Run: headless pygame with SDL's dummy video driver; simulated clock (each Clock.tick advances the game by its frame time, no real sleeping); random seed 0; keys injected as events and as key.get_pressed() state; no mouse input.
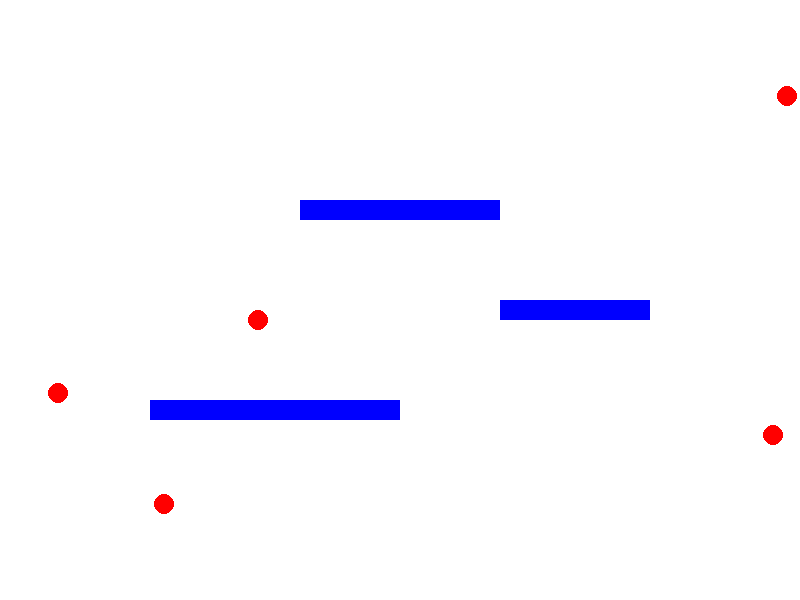
Frame 1 of 4 · flips 1–60 · no input
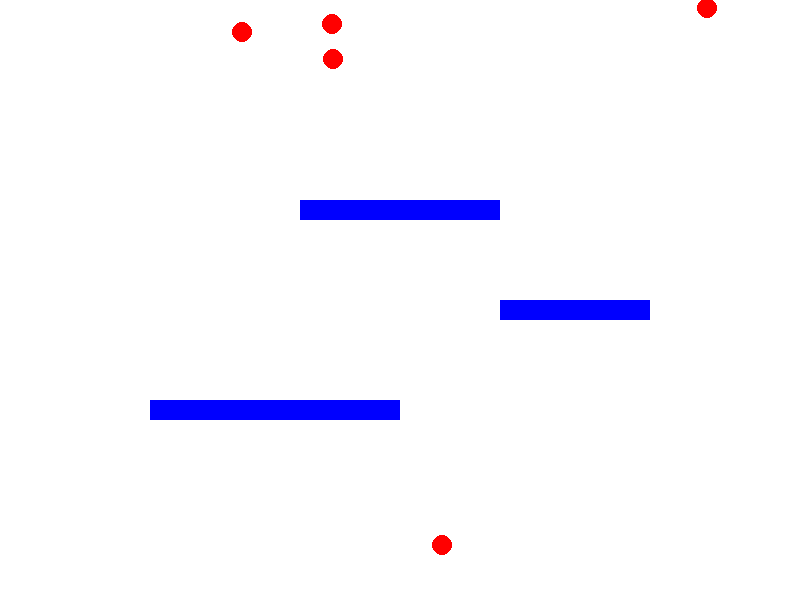
Frame 2 of 4 · flips 61–180 · tapped SPACE, RETURN · held RIGHT (→), D
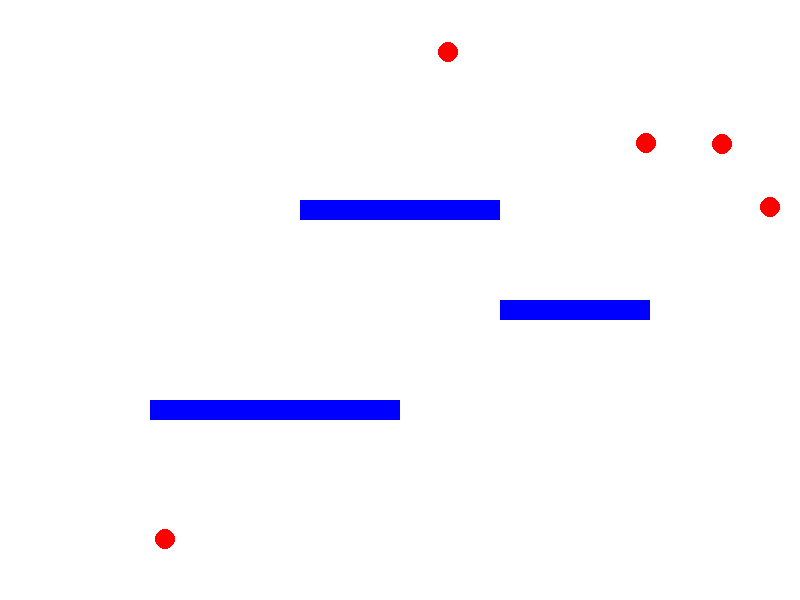
Frame 3 of 4 · flips 181–300 · held DOWN (↓), S
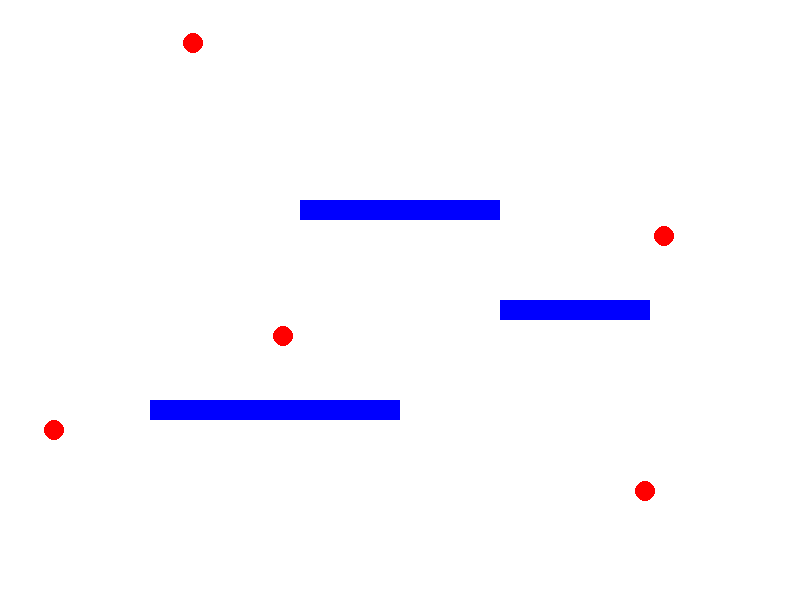
Frame 4 of 4 · flips 301–420 · held LEFT (←), A, UP (↑), W

The pygame program that drew these frames:

import pygame
import random
import math

# Initialize Pygame
pygame.init()

# Screen dimensions
WIDTH, HEIGHT = 800, 600
screen = pygame.display.set_mode((WIDTH, HEIGHT))
pygame.display.set_caption("Multiple Bouncing Circles with Collision")

# Colors
WHITE = (255, 255, 255)
RED = (255, 0, 0)
BLUE = (0, 0, 255)

# Circle properties
NUM_CIRCLES = 5  # Number of bouncing circles
CIRCLE_RADIUS = 10

# Generate circles with random positions and velocities
circles = [
    {
        "pos": pygame.Vector2(random.randint(CIRCLE_RADIUS, WIDTH - CIRCLE_RADIUS),
                              random.randint(CIRCLE_RADIUS, HEIGHT - CIRCLE_RADIUS)),
        "vel": pygame.Vector2(random.choice([-4, 4]), random.choice([-4, 4]))
    }
    for _ in range(NUM_CIRCLES)
]

# Obstacle properties
obstacles = [
    pygame.Rect(300, 200, 200, 20),
    pygame.Rect(150, 400, 250, 20),
    pygame.Rect(500, 300, 150, 20)
]

# Clock for frame rate control
clock = pygame.time.Clock()
FPS = 60


def check_circle_collision(circle1, circle2):
    """Check if two circles are colliding and update their velocities if they do."""
    distance = circle1["pos"].distance_to(circle2["pos"])
    if distance < CIRCLE_RADIUS * 2:  # Collision detected
        # Calculate unit normal and unit tangent vectors
        normal = (circle2["pos"] - circle1["pos"]).normalize()
        tangent = pygame.Vector2(-normal.y, normal.x)

        # Project velocities onto normal and tangent directions
        v1n = normal.dot(circle1["vel"])
        v1t = tangent.dot(circle1["vel"])
        v2n = normal.dot(circle2["vel"])
        v2t = tangent.dot(circle2["vel"])

        # Swap normal components (simulate elastic collision)
        v1n, v2n = v2n, v1n

        # Convert scalar normal and tangential velocities back to vectors
        circle1["vel"] = normal * v1n + tangent * v1t
        circle2["vel"] = normal * v2n + tangent * v2t


# Main loop
running = True
while running:
    screen.fill(WHITE)  # Clear screen

    # Handle events
    for event in pygame.event.get():
        if event.type == pygame.QUIT:
            running = False

    # Update each circle
    for i, circle in enumerate(circles):
        circle["pos"] += circle["vel"]

        # Wall collision detection (bounce off walls)
        if circle["pos"].x - CIRCLE_RADIUS <= 0 or circle["pos"].x + CIRCLE_RADIUS >= WIDTH:
            circle["vel"].x *= -1  # Reverse X direction
        if circle["pos"].y - CIRCLE_RADIUS <= 0 or circle["pos"].y + CIRCLE_RADIUS >= HEIGHT:
            circle["vel"].y *= -1  # Reverse Y direction

        # Convert circle position to a pygame.Rect for collision detection
        circle_rect = pygame.Rect(int(circle["pos"].x - CIRCLE_RADIUS), int(circle["pos"].y - CIRCLE_RADIUS),
                                  CIRCLE_RADIUS * 2, CIRCLE_RADIUS * 2)

        # Obstacle collision detection
        for obstacle in obstacles:
            if circle_rect.colliderect(obstacle):
                # Determine collision side by checking overlap
                if abs(circle_rect.bottom - obstacle.top) < 10 and circle["vel"].y > 0:  # Hitting from top
                    circle["vel"].y *= -1
                elif abs(circle_rect.top - obstacle.bottom) < 10 and circle["vel"].y < 0:  # Hitting from bottom
                    circle["vel"].y *= -1
                elif abs(circle_rect.right - obstacle.left) < 10 and circle["vel"].x > 0:  # Hitting from left
                    circle["vel"].x *= -1
                elif abs(circle_rect.left - obstacle.right) < 10 and circle["vel"].x < 0:  # Hitting from right
                    circle["vel"].x *= -1

        # Check collision with other circles
        for j in range(i + 1, NUM_CIRCLES):
            check_circle_collision(circle, circles[j])

        # Draw bouncing circle
        pygame.draw.circle(screen, RED, (int(circle["pos"].x), int(circle["pos"].y)), CIRCLE_RADIUS)

    # Draw obstacles
    for obstacle in obstacles:
        pygame.draw.rect(screen, BLUE, obstacle)

    pygame.display.flip()  # Update display
    clock.tick(FPS)  # Maintain frame rate

pygame.quit()
